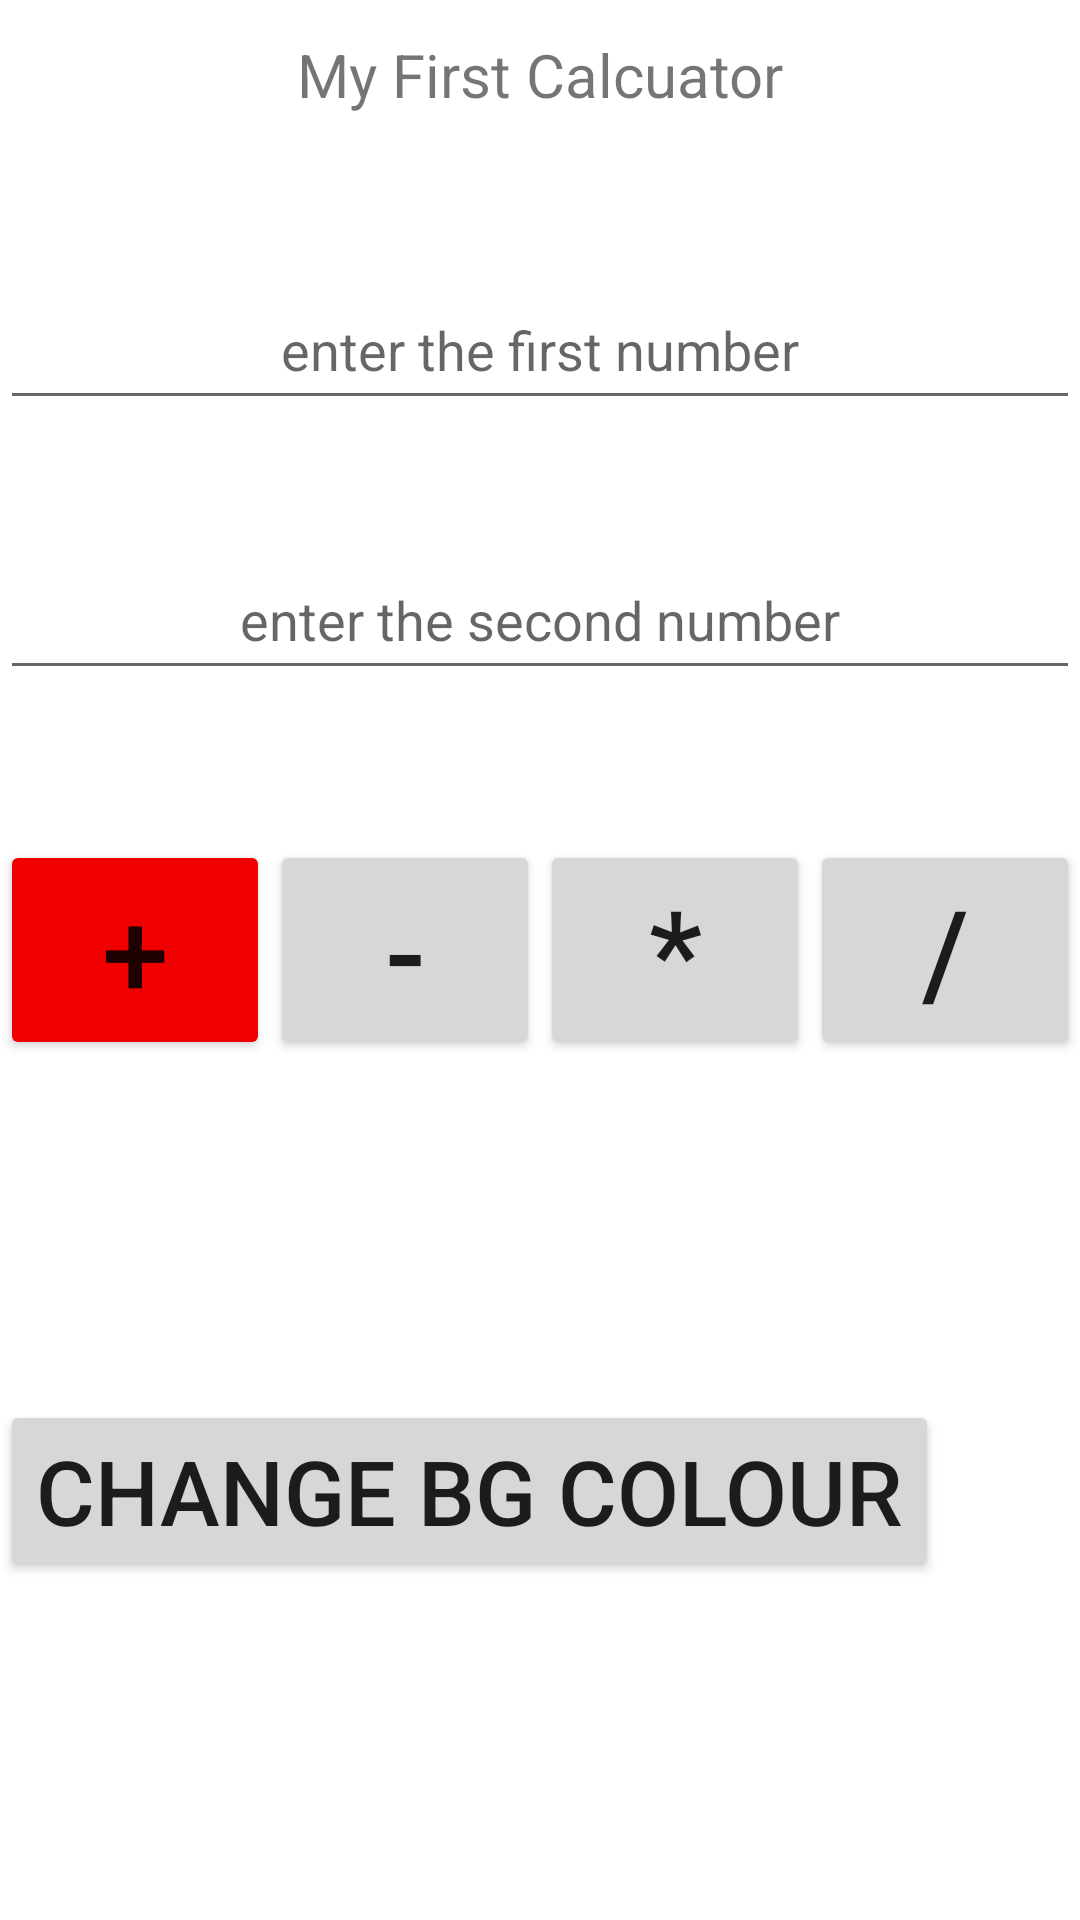

The Android layout XML behind this screen, and the referenced resources:
<!-- AndroidManifest.xml: application theme Theme.SimpileCalculator -->
<!-- res/layout/calcuator_layout.xml -->
<?xml version="1.0" encoding="utf-8"?>
<LinearLayout
    xmlns:android="http://schemas.android.com/apk/res/android"
    android:orientation="vertical"
    android:layout_width="match_parent"
    android:layout_height="match_parent">

    <TextView
        android:id="@+id/textView"
        android:layout_width="match_parent"
        android:layout_height="50dp"
        android:text="@string/title"
        android:gravity="center"
        android:textSize="20sp"
        />

    <EditText
        android:id="@+id/first_num"
        android:layout_width="match_parent"
        android:layout_height="50dp"
        android:layout_marginTop="40dp"
        android:hint="@string/enter_the_first_number"
        android:gravity="center"
        android:inputType="number" />


    <EditText
        android:id="@+id/second_num"
        android:layout_width="match_parent"
        android:layout_height="50dp"
        android:layout_marginTop="40dp"
        android:hint="@string/enter_the_second_number"
        android:gravity="center"
        android:inputType="number"
        />
   <LinearLayout
       android:layout_width="match_parent"
       android:layout_height="wrap_content"
       android:layout_marginTop="50dp"
       >
   <Button
       android:id="@+id/add_but"
       android:layout_width="wrap_content"
       android:layout_height="wrap_content"
       android:text="+"
       android:textSize="40sp"
       android:layout_weight="1"
       android:onClick="addtwonumber"

       android:backgroundTint="@color/red"
       />
    <Button
        android:id="@+id/sub_but"
        android:layout_width="wrap_content"
        android:layout_height="wrap_content"
        android:text="-"
        android:textSize="40sp"
        android:layout_weight="1"
        android:onClick="subtwonumber"
        />
    <Button
        android:id="@+id/times_but"
        android:layout_width="wrap_content"
        android:layout_height="wrap_content"
        android:text="*"
        android:textSize="40sp"
        android:layout_weight="1"

        />
    <Button
        android:id="@+id/divid_but"
        android:layout_width="wrap_content"
        android:layout_height="wrap_content"
        android:text="/"
        android:textSize="40sp"
        android:layout_weight="1"
        />
   </LinearLayout>

    <TextView
        android:id="@+id/result_text"
        android:layout_width="wrap_content"
        android:layout_height="wrap_content"
        android:layout_gravity="center"
        android:textSize="40sp"
        android:layout_marginTop="60dp"
        />

    <Button
        android:id="@+id/change_colour"
        android:layout_width="wrap_content"
        android:layout_height="wrap_content"
        android:text="Change BG Colour"
        android:textSize="30sp"
        />
</LinearLayout>
<!-- resources referenced by this layout -->
<resources>
  <color name="red">#fff00000</color>
  <string name="enter_the_first_number">enter the first number</string>
  <string name="enter_the_second_number">enter the second number</string>
  <string name="title">My First Calcuator</string>
  <style name="Theme.SimpileCalculator" parent="Theme.MaterialComponents.DayNight.DarkActionBar">
          
          <item name="colorPrimary">@color/purple_500</item>
          <item name="colorPrimaryVariant">@color/purple_700</item>
          <item name="colorOnPrimary">@color/white</item>
          
          <item name="colorSecondary">@color/teal_200</item>
          <item name="colorSecondaryVariant">@color/teal_700</item>
          <item name="colorOnSecondary">@color/black</item>
          
          <item name="android:statusBarColor" tools:targetApi="l">?attr/colorPrimaryVariant</item>
          
      </style>
  <color name="purple_500">#FF6200EE</color>
  <color name="purple_700">#FF3700B3</color>
  <color name="white">#FFFFFFFF</color>
  <color name="teal_200">#FF03DAC5</color>
  <color name="teal_700">#FF018786</color>
  <color name="black">#FF000000</color>
</resources>
